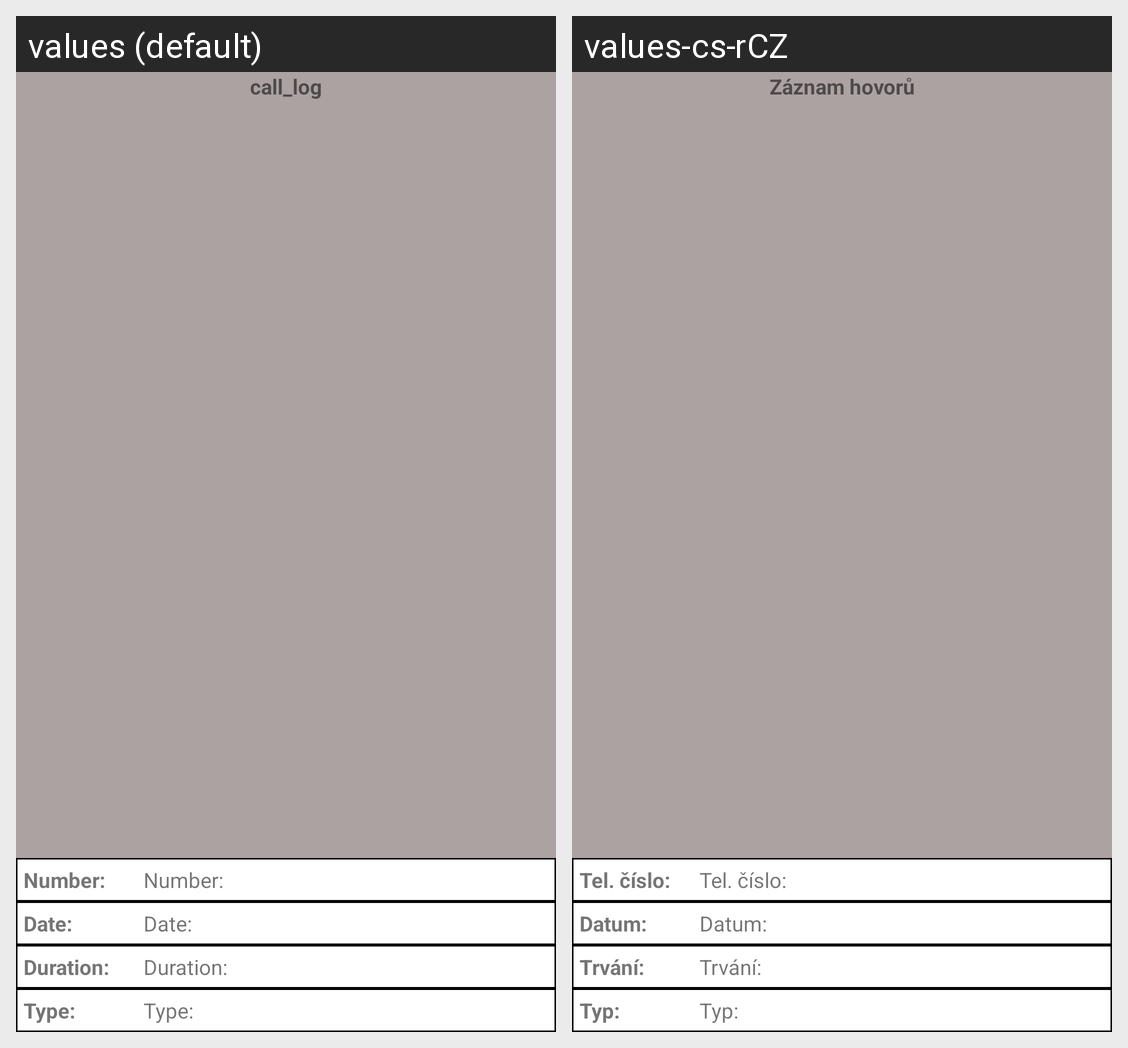

Locale-by-locale string values for the Android screen shown in this grid:
Android screen res/layout/list_call_log_item.xml rendered under 2 locales, left to right: values (default), values-cs-rCZ. Device: Nexus 5 (rendered at 1080×1920; each locale shown at half size, 540×960, under a caption strip naming it); theme Theme.UserPermissions.
Strings drawn on this screen, with the default value and each locale's value (text and hints the layout hard-codes, and strings that could not be matched under every locale, appear in the picture but are not listed):

call_log_title
  values: call_log
  values-cs-rCZ: Záznam hovorů

call_log_number
  values: Number:
  values-cs-rCZ: Tel. číslo:

call_log_date
  values: Date:
  values-cs-rCZ: Datum:

call_log_duration
  values: Duration:
  values-cs-rCZ: Trvání:

call_log_type
  values: Type:
  values-cs-rCZ: Typ:
